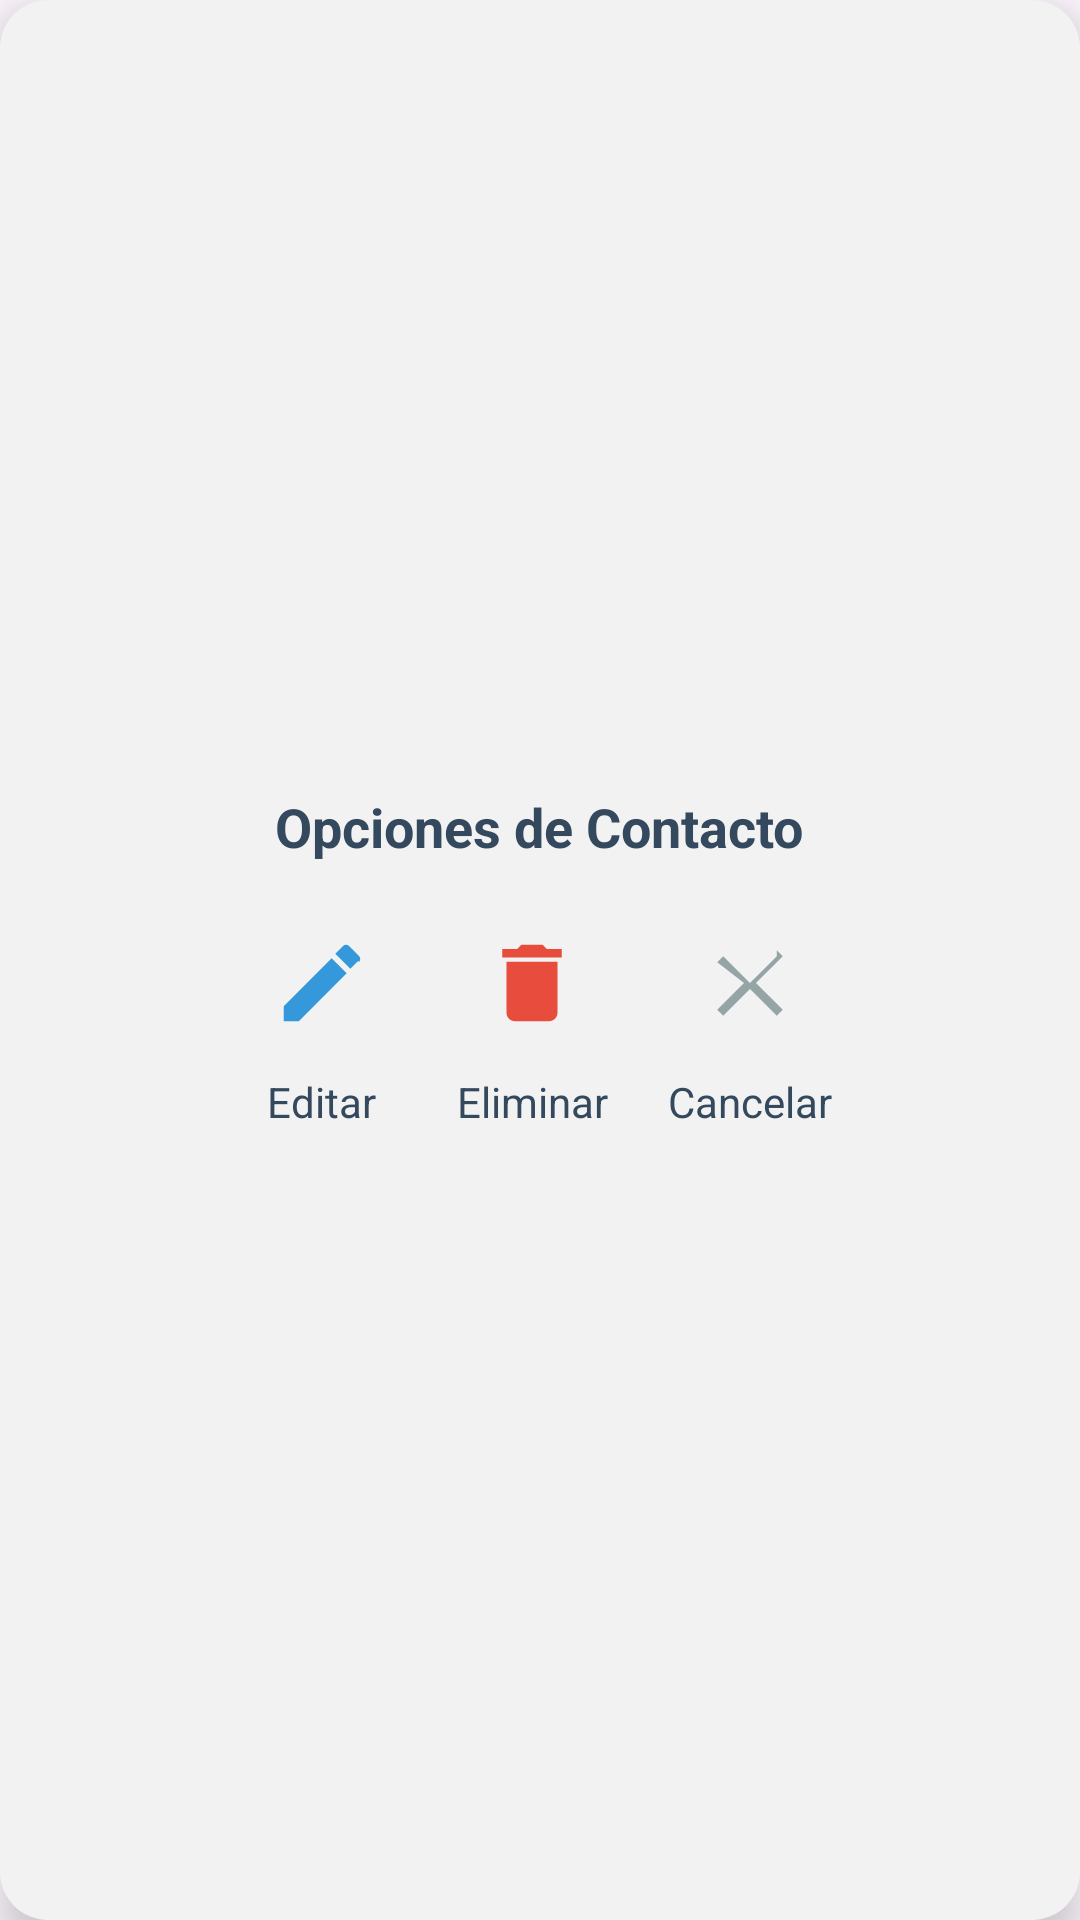

Write the Android layout XML for this screen, with the resource values it uses.
<!-- AndroidManifest.xml: application theme Theme.Nuna.NoActionBar -->
<!-- res/layout/dialog_edit_delete.xml -->
<?xml version="1.0" encoding="utf-8"?>
<LinearLayout
    xmlns:android="http://schemas.android.com/apk/res/android"
    xmlns:app="http://schemas.android.com/apk/res-auto"
    android:layout_width="match_parent"
    android:layout_height="wrap_content"
    android:orientation="vertical"
    android:background="@drawable/dialog_background"
    android:padding="20dp"
    android:elevation="8dp"
    android:gravity="center">

    <TextView
        android:id="@+id/tvContactName"
        android:layout_width="wrap_content"
        android:layout_height="wrap_content"
        android:text="Opciones de Contacto"
        android:textSize="18sp"
        android:textStyle="bold"
        android:textColor="#34495E"
        android:gravity="center"
        android:layout_marginBottom="15dp"/>

    <LinearLayout
        android:layout_width="match_parent"
        android:layout_height="wrap_content"
        android:orientation="horizontal"
        android:gravity="center">

        
        <LinearLayout
            android:orientation="vertical"
            android:gravity="center"
            android:layout_width="wrap_content"
            android:layout_height="wrap_content"
            android:layout_marginEnd="20dp">

            <ImageView
                android:id="@+id/btnEdit"
                android:layout_width="50dp"
                android:layout_height="50dp"
                android:src="@drawable/ic_edit"
                app:tint="#3498DB"
                android:background="?attr/selectableItemBackground"
                android:padding="8dp"/>

            <TextView
                android:layout_width="wrap_content"
                android:layout_height="wrap_content"
                android:text="Editar"
                android:textColor="#34495E"
                android:textSize="14sp"
                android:gravity="center"
                android:layout_marginTop="5dp"/>
        </LinearLayout>

        
        <LinearLayout
            android:orientation="vertical"
            android:gravity="center"
            android:layout_width="wrap_content"
            android:layout_height="wrap_content"
            android:layout_marginEnd="20dp">

            <ImageView
                android:id="@+id/btnDelete"
                android:layout_width="50dp"
                android:layout_height="50dp"
                android:src="@drawable/ic_delete"
                app:tint="#E74C3C"
                android:background="?attr/selectableItemBackground"
                android:padding="8dp"/>

            <TextView
                android:layout_width="wrap_content"
                android:layout_height="wrap_content"
                android:text="Eliminar"
                android:textColor="#34495E"
                android:textSize="14sp"
                android:gravity="center"
                android:layout_marginTop="5dp"/>
        </LinearLayout>

        
        <LinearLayout
            android:orientation="vertical"
            android:gravity="center"
            android:layout_width="wrap_content"
            android:layout_height="wrap_content">

            <ImageView
                android:id="@+id/btnCancel"
                android:layout_width="50dp"
                android:layout_height="50dp"
                android:src="@drawable/ic_close"
                app:tint="#95A5A6"
                android:background="?attr/selectableItemBackground"
                android:padding="8dp"/>

            <TextView
                android:layout_width="wrap_content"
                android:layout_height="wrap_content"
                android:text="Cancelar"
                android:textColor="#34495E"
                android:textSize="14sp"
                android:gravity="center"
                android:layout_marginTop="5dp"/>
        </LinearLayout>

    </LinearLayout>

</LinearLayout>
<!-- resources referenced by this layout -->
<resources>
  <!-- drawable dialog_background (drawable) -->
  <shape xmlns:android="http://schemas.android.com/apk/res/android" android:shape="rectangle">
  
      
      <solid android:color="@color/white_smoke" />
  
      
      <corners android:radius="16dp" />
  
      
  
  
  </shape>
  <!-- drawable ic_close (drawable) -->
  <vector xmlns:android="http://schemas.android.com/apk/res/android"
      android:width="24dp"
      android:height="24dp"
      android:viewportWidth="24"
      android:viewportHeight="24">
      <path
          android:fillColor="#000000"
          android:pathData="M18.3 5.71L12 12l-6.3-6.3L4.3 7.12 10.59 12l-6.3 6.3 1.41 1.41L12 13.41l6.3 6.3 1.41-1.41L13.41 12l6.3-6.3-1.41-1.41z"/>
  </vector>
  <!-- drawable ic_delete (drawable) -->
  <vector xmlns:android="http://schemas.android.com/apk/res/android"
      android:width="24dp"
      android:height="24dp"
      android:viewportWidth="24"
      android:viewportHeight="24">
      <path
          android:fillColor="#000000"
          android:pathData="M6 19c0 1.1.9 2 2 2h8c1.1 0 2-.9 2-2V7H6v12zM19 4h-3.5l-1-1h-5l-1 1H5v2h14V4z"/>
  </vector>
  <!-- drawable ic_edit (drawable) -->
  <vector xmlns:android="http://schemas.android.com/apk/res/android"
      android:width="24dp"
      android:height="24dp"
      android:viewportWidth="24"
      android:viewportHeight="24">
      <path
          android:fillColor="#000000"
          android:pathData="M3 17.46V21h3.54L17.81 9.73l-3.54-3.54L3 17.46zM20.71 7.04c.39-.39.39-1.02 0-1.41l-2.34-2.34c-.39-.39-1.02-.39-1.41 0l-1.83 1.83 3.54 3.54 1.83-1.83z"/>
  </vector>
  <style name="Theme.Nuna.NoActionBar" parent="Theme.Material3.DayNight.NoActionBar">
          <item name="windowActionBar">false</item>
          <item name="windowNoTitle">true</item>
          <item name="android:statusBarColor">@android:color/transparent</item>
          <item name="android:windowLightStatusBar">true</item> 
      </style>
  <color name="white_smoke">#F2F2F2</color>
</resources>
